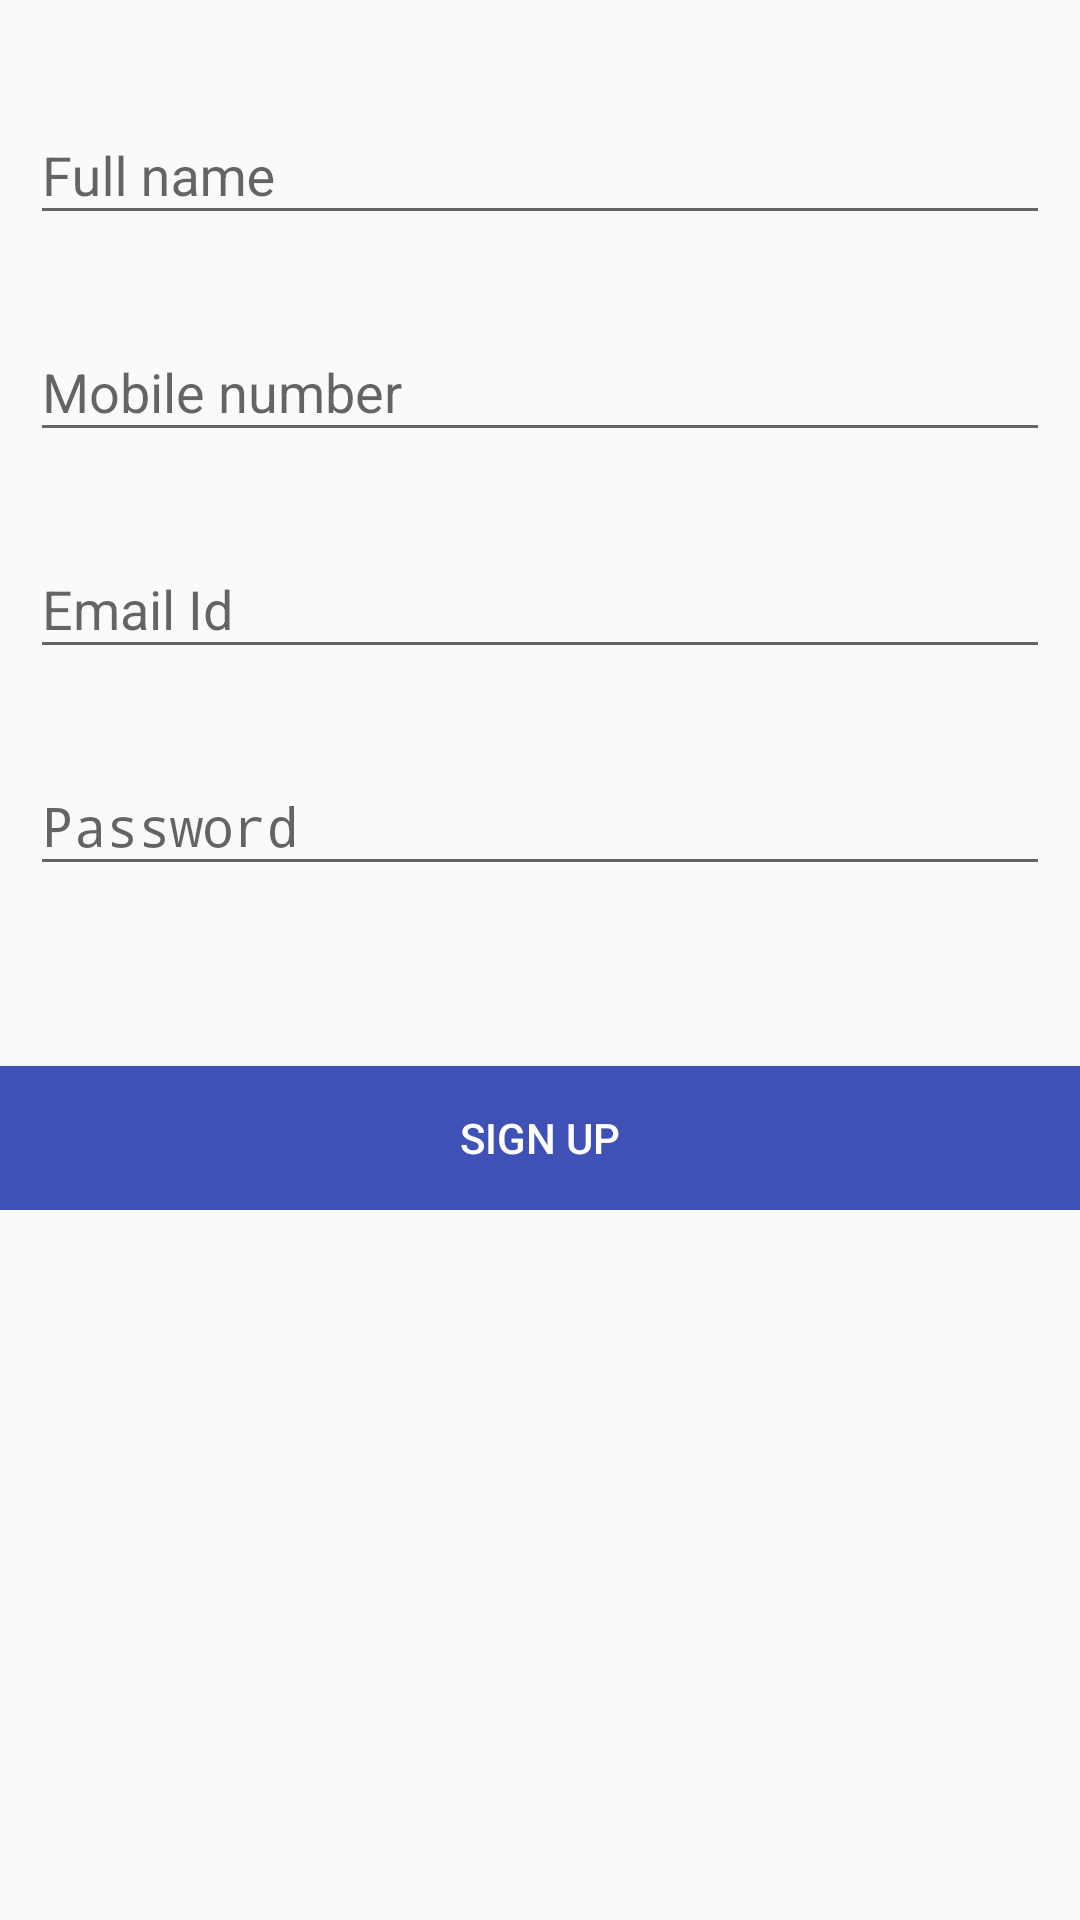

This screen was rendered from an Android layout file. Write that file and the resources it references.
<!-- AndroidManifest.xml: application theme AppTheme -->
<!-- res/layout/activity_sign_up.xml -->
<?xml version="1.0" encoding="utf-8"?>
<LinearLayout xmlns:android="http://schemas.android.com/apk/res/android"
    xmlns:app="http://schemas.android.com/apk/res-auto"
    xmlns:tools="http://schemas.android.com/tools"
    android:layout_width="match_parent"
    android:layout_height="match_parent">

    <ScrollView
        android:layout_width="match_parent"
        android:layout_height="match_parent">

        <LinearLayout
            android:paddingTop="16dp"
            android:layout_width="match_parent"
            android:layout_height="match_parent"
            android:orientation="vertical">

            <android.support.design.widget.TextInputLayout
                android:layout_width="match_parent"
                android:layout_height="wrap_content"
                android:layout_weight="1"
                android:padding="10dp">

                <EditText
                    android:id="@+id/full_name_edit_text"
                    android:layout_width="match_parent"
                    android:layout_height="wrap_content"
                    android:hint="Full name"
                    android:inputType="textPersonName"
                    android:maxLines="1" />

            </android.support.design.widget.TextInputLayout>

            <android.support.design.widget.TextInputLayout
                android:layout_width="match_parent"
                android:layout_height="wrap_content"
                android:layout_weight="1"
                android:padding="10dp">

                <EditText
                    android:id="@+id/mobile_no_edit_text"
                    android:layout_width="match_parent"
                    android:layout_height="wrap_content"
                    android:hint="Mobile number"
                    android:inputType="phone"
                    android:maxLines="1" />

            </android.support.design.widget.TextInputLayout>


            <android.support.design.widget.TextInputLayout
                android:layout_width="match_parent"
                android:layout_height="wrap_content"
                android:layout_weight="1"
                android:padding="10dp">

                <EditText
                    android:id="@+id/email_id_editText"
                    android:layout_width="match_parent"
                    android:layout_height="wrap_content"
                    android:hint="Email Id"
                    android:imeOptions="actionUnspecified"
                    android:inputType="textEmailAddress"
                    android:maxLines="1" />

            </android.support.design.widget.TextInputLayout>

            <android.support.design.widget.TextInputLayout
                android:layout_width="match_parent"
                android:layout_height="wrap_content"
                android:layout_weight="1"
                android:padding="10dp">

                <EditText
                    android:id="@+id/password_editText"
                    android:layout_width="match_parent"
                    android:layout_height="wrap_content"
                    android:hint="Password"
                    android:imeOptions="actionUnspecified"
                    android:inputType="textPassword"
                    android:maxLines="1" />

            </android.support.design.widget.TextInputLayout>


            <Button
                android:layout_width="match_parent"
                android:layout_height="wrap_content"
                android:layout_marginTop="50dp"
                android:background="@color/colorPrimary"
                android:onClick="signUp"
                android:text="Sign Up"
                android:textColor="#FFF" />

        </LinearLayout>
    </ScrollView>
</LinearLayout>
<!-- resources referenced by this layout -->
<resources>
  <color name="colorPrimary">#3F51B5</color>
  <style name="AppTheme" parent="Theme.AppCompat.Light.DarkActionBar">
          
          <item name="colorPrimary">@color/colorPrimary</item>
          <item name="colorPrimaryDark">@color/colorPrimaryDark</item>
          <item name="colorAccent">@color/colorAccent</item>
      </style>
  <color name="colorPrimaryDark">#303F9F</color>
  <color name="colorAccent">#FF4081</color>
</resources>
